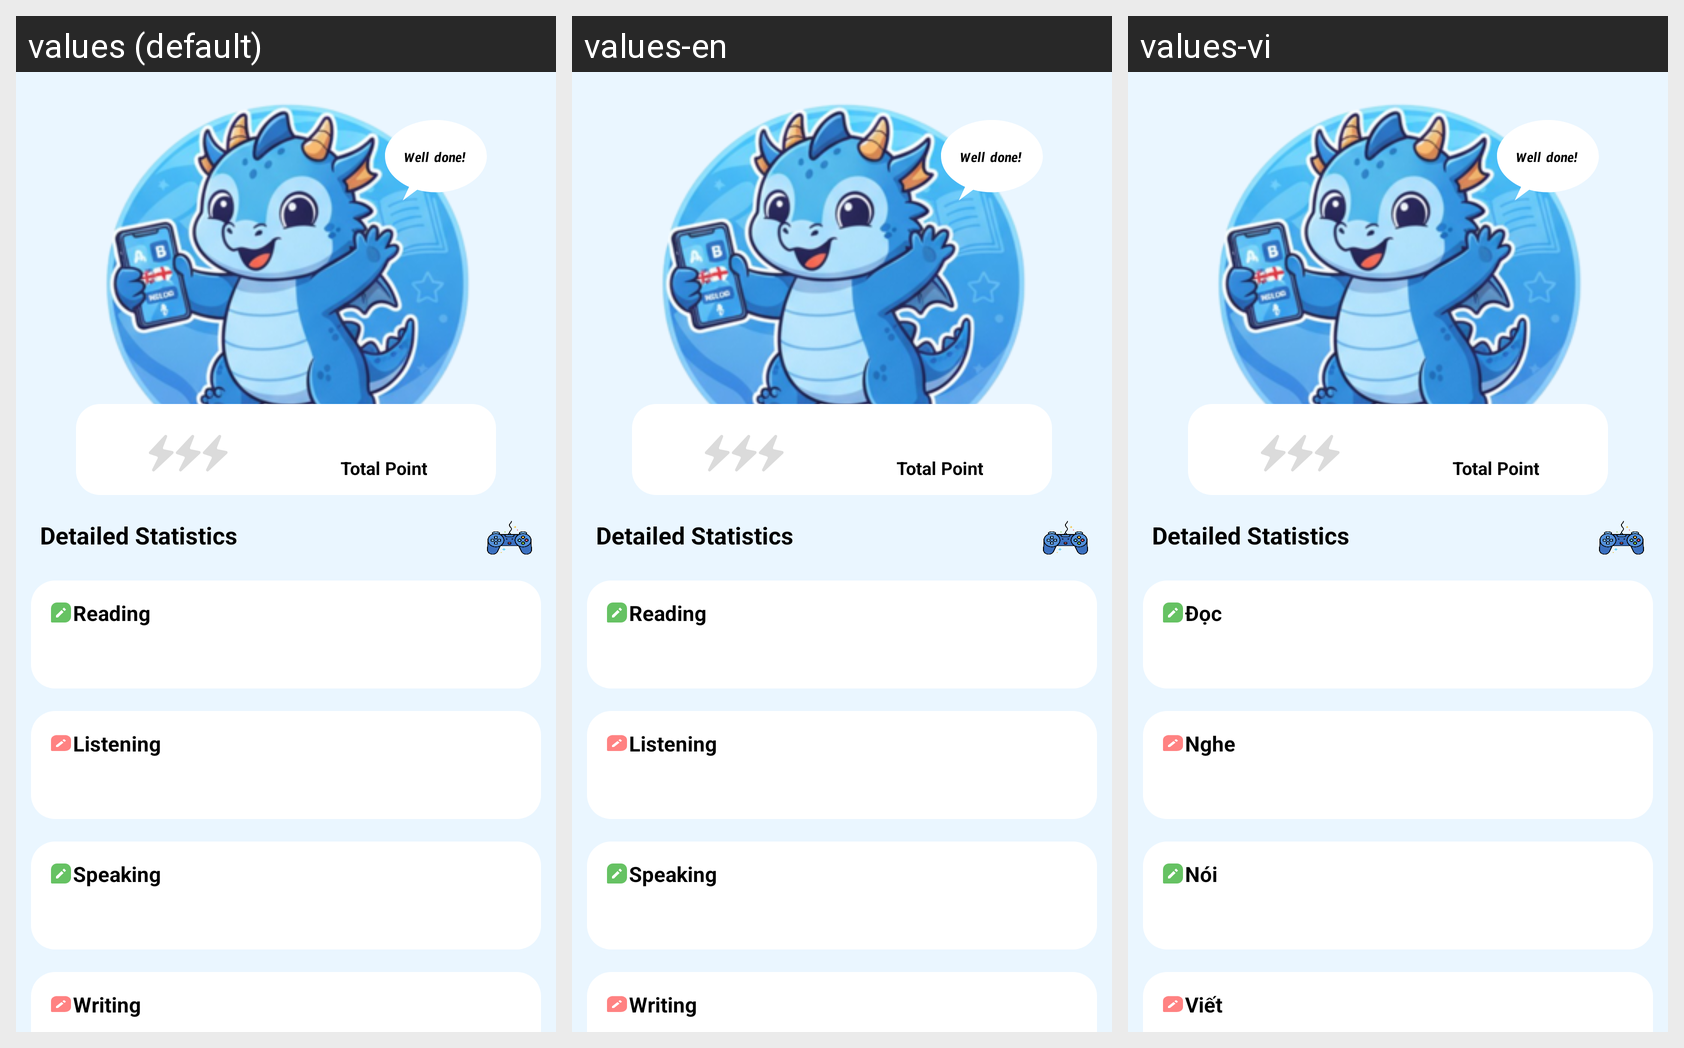

For this localized Android screen grid, give each drawn string resource with its value in every locale shown.
Android screen res/layout/activity_point_result.xml rendered under 3 locales, left to right: values (default), values-en, values-vi. Device: Nexus 5 (rendered at 1080×1920; each locale shown at half size, 540×960, under a caption strip naming it); theme Theme.Test.
Strings drawn on this screen, with the default value and each locale's value (text and hints the layout hard-codes, and strings that could not be matched under every locale, appear in the picture but are not listed):

read
  values: Reading
  values-en: Reading
  values-vi: Đọc

lis
  values: Listening
  values-en: Listening
  values-vi: Nghe

speak
  values: Speaking
  values-en: Speaking
  values-vi: Nói

write
  values: Writing
  values-en: Writing
  values-vi: Viết
